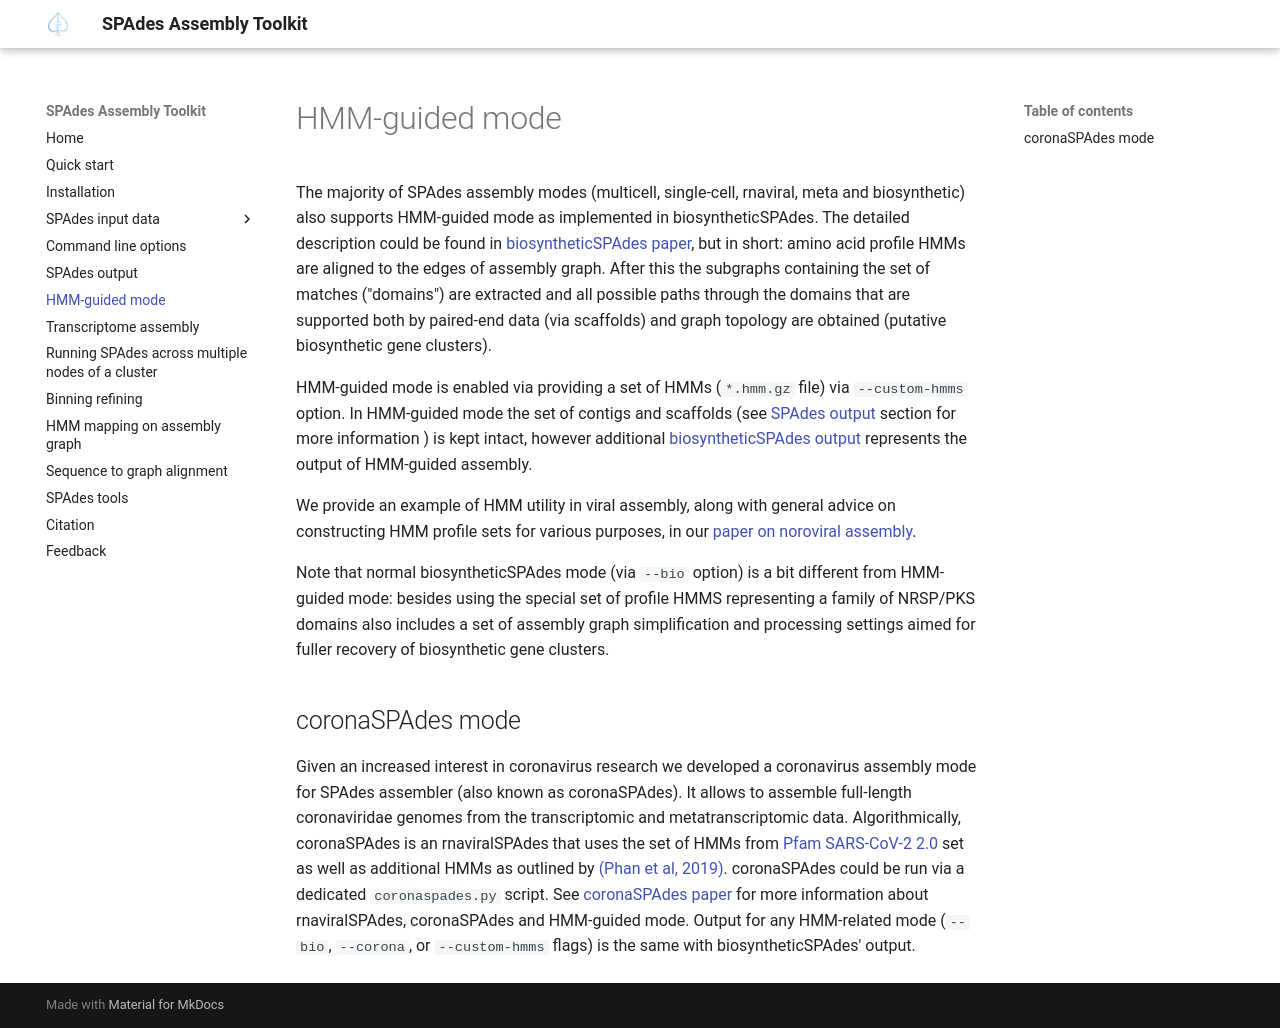

repository: ablab/spades · page: hmm.html · generator: mkdocs

# HMM-guided mode
The majority of SPAdes assembly modes (multicell, single-cell, rnaviral, meta and biosynthetic) also supports HMM-guided mode as implemented in biosyntheticSPAdes. 
The detailed description could be found in [biosyntheticSPAdes paper](https://genome.cshlp.org/content/early/2019/06/03/gr.243477.118), but in short: amino acid profile HMMs are aligned to the edges of assembly graph. 
After this the subgraphs containing the set of matches ("domains") are extracted and all possible paths through the domains that are supported both by paired-end data (via scaffolds) and graph topology are obtained (putative biosynthetic gene clusters).

HMM-guided mode is enabled via providing a set of HMMs (`*.hmm.gz` file) via `--custom-hmms` option. In HMM-guided mode the set of contigs and scaffolds (see [SPAdes output](output.md#spades-output) section for more information ) is kept intact, however additional [biosyntheticSPAdes output](output.md#biosyntheticspades-output) represents the output of HMM-guided assembly.

We provide an example of HMM utility in viral assembly, along with general advice on constructing HMM profile sets for various purposes, in our [paper on noroviral assembly](https://www.mdpi.com/2079-7737/12/8/1066).

Note that normal biosyntheticSPAdes mode (via `--bio` option) is a bit different from HMM-guided mode: besides using the special set of profile HMMS representing a family of NRSP/PKS domains also includes a set of assembly graph simplification and processing settings aimed for fuller recovery of biosynthetic gene clusters.


## coronaSPAdes mode

Given an increased interest in coronavirus research we developed a coronavirus assembly mode for SPAdes assembler (also known as coronaSPAdes). 
It allows to assemble full-length coronaviridae genomes from the transcriptomic and metatranscriptomic data. Algorithmically, coronaSPAdes is an rnaviralSPAdes that uses the set of HMMs from [Pfam SARS-CoV-2 2.0](ftp://ftp.ebi.ac.uk/pub/databases/Pfam/releases/Pfam_SARS-CoV-2_2.0/) set as well as additional HMMs as outlined by [(Phan et al, 2019)](https://doi.org/10.1093/ve/vey035). coronaSPAdes could be run via a dedicated `coronaspades.py` script. See [coronaSPAdes paper](https://academic.oup.com/bioinformatics/article/38/1/1/6354349) for more information about rnaviralSPAdes, coronaSPAdes and HMM-guided mode. Output for any HMM-related mode (`--bio`, `--corona`, or `--custom-hmms` flags) is the same with biosyntheticSPAdes' output.
